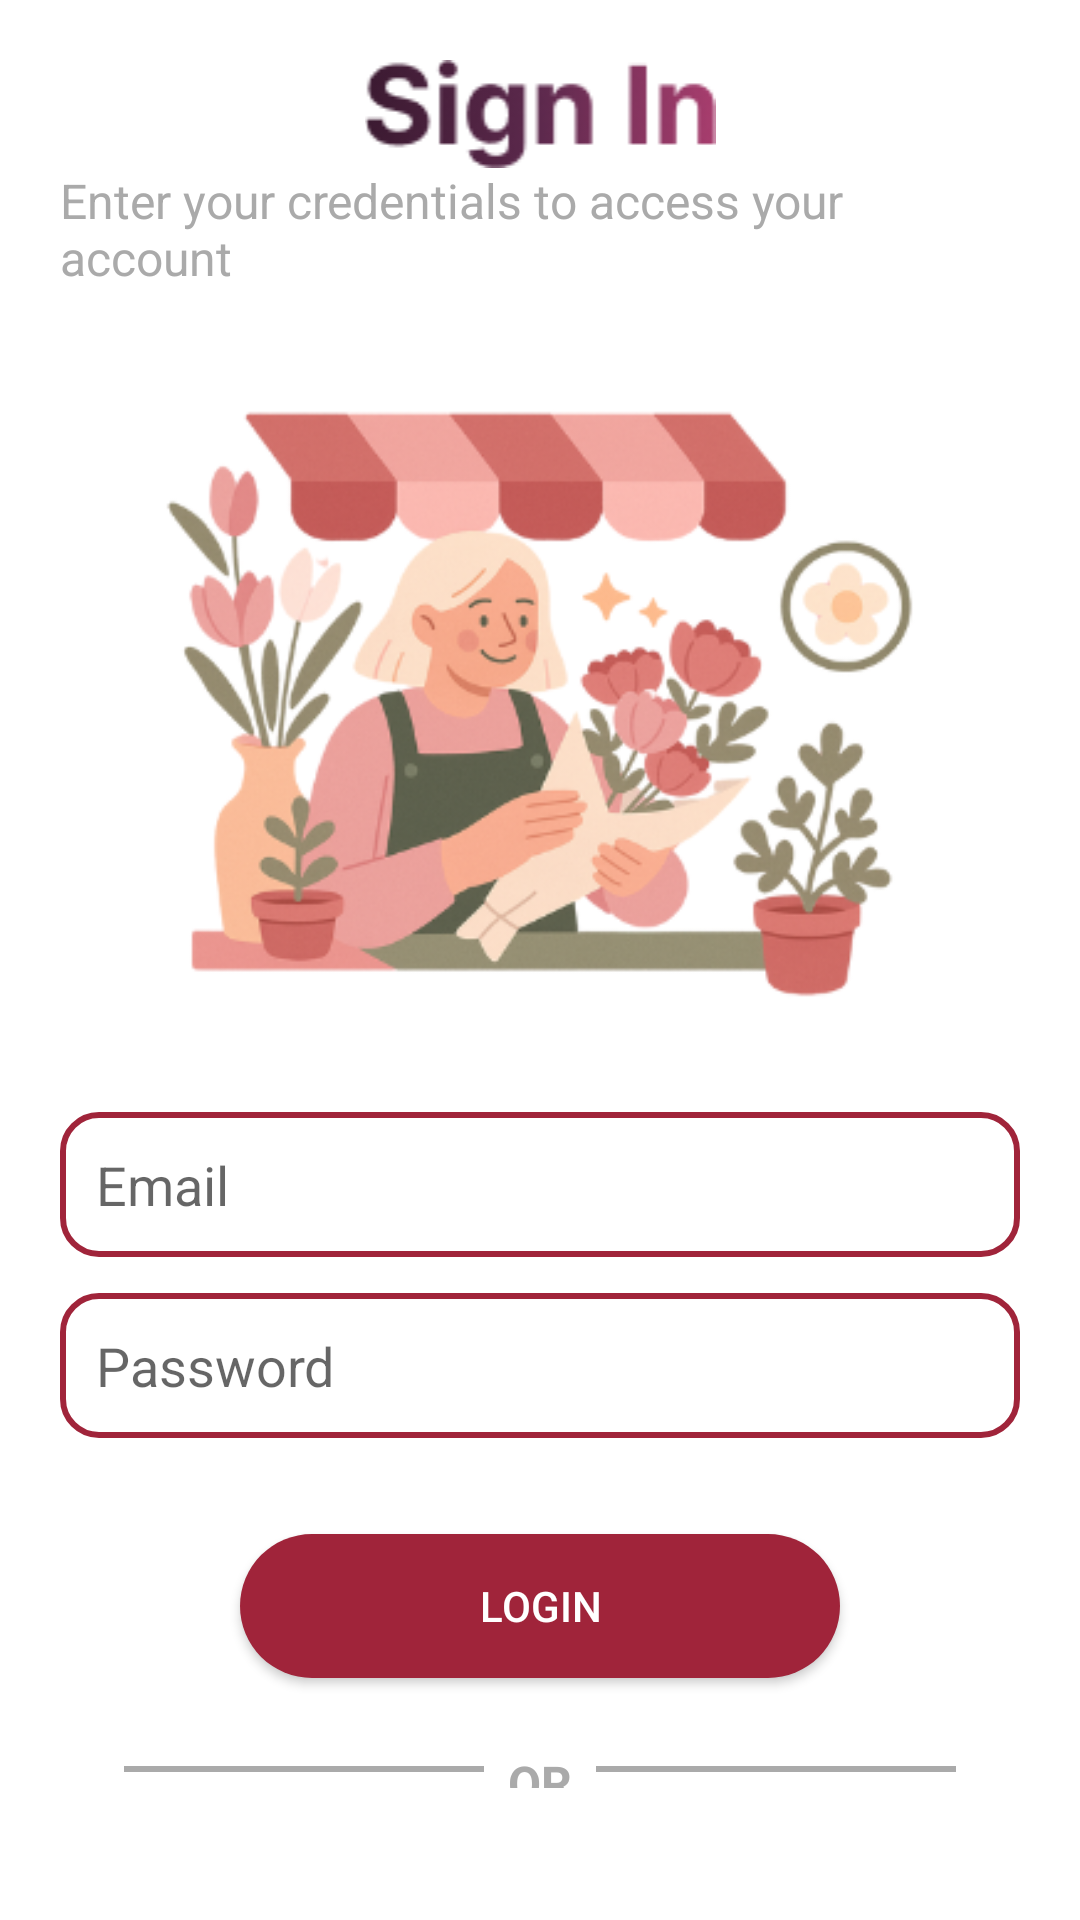

Produce the Android XML layout that renders to this screen, including the resource entries it uses.
<!-- AndroidManifest.xml: application theme Theme.Ujicoba -->
<!-- res/layout/activity_login.xml -->
<?xml version="1.0" encoding="utf-8"?>
<LinearLayout xmlns:android="http://schemas.android.com/apk/res/android"
    xmlns:app="http://schemas.android.com/apk/res-auto"
    android:layout_width="match_parent"
    android:layout_height="match_parent"
    android:orientation="vertical"
    android:gravity="center"
    android:padding="20dp">

    

    

    <ImageView
        android:id="@+id/imageView3"
        android:layout_width="match_parent"
        android:layout_height="wrap_content"
        app:srcCompat="@drawable/heading" />

    <TextView
        android:id="@+id/tvSubtitle"
        android:layout_width="wrap_content"
        android:layout_height="wrap_content"
        android:text="Enter your credentials to access your account"
        android:textSize="16sp"
        android:textColor="@android:color/darker_gray"
        android:layout_marginBottom="16dp" />

    

    
    <ImageView
        android:id="@+id/imageView"
        android:layout_width="297dp"
        android:layout_height="258dp"
        app:srcCompat="@drawable/gambarutama" />

    <EditText
        android:id="@+id/editEmail"
        android:layout_width="match_parent"
        android:layout_height="wrap_content"
        android:layout_marginBottom="12dp"
        android:background="@drawable/edittext_border"
        android:hint="Email"
        android:inputType="textEmailAddress"
        android:padding="12dp" />

    
    <EditText
        android:id="@+id/editPassword2"
        android:layout_width="match_parent"
        android:layout_height="wrap_content"
        android:hint="Password"
        android:inputType="textPassword"
        android:padding="12dp"
        android:background="@drawable/edittext_border"
        android:layout_marginBottom="32dp" />

    
    <Button
        android:id="@+id/submit"
        android:layout_width="200dp"
        android:layout_height="wrap_content"
        android:layout_marginBottom="24dp"
        android:background="@drawable/button_primary"
        android:text="Login"
        android:textColor="@android:color/white" />

    
    <LinearLayout
        android:layout_width="match_parent"
        android:layout_height="wrap_content"
        android:orientation="horizontal"
        android:gravity="center"
        android:layout_marginBottom="24dp">

        <View
            android:layout_width="120dp"
            android:layout_height="2dp"
            android:background="@android:color/darker_gray" />

        <TextView
            android:layout_width="wrap_content"
            android:layout_height="wrap_content"
            android:text="OR"
            android:textSize="16sp"
            android:textStyle="bold"
            android:textColor="@android:color/darker_gray"
            android:layout_marginStart="8dp"
            android:layout_marginEnd="8dp" />

        <View
            android:layout_width="120dp"
            android:layout_height="2dp"
            android:background="@android:color/darker_gray" />
    </LinearLayout>

    
    <Button
        android:id="@+id/btnRegister"
        android:layout_width="200dp"
        android:layout_height="wrap_content"
        android:text="Register"
        android:textColor="@color/pink"
        android:background="@drawable/button_outline" />



</LinearLayout>
<!-- resources referenced by this layout -->
<resources>
  <color name="pink">#FF00DC</color>
  <!-- drawable button_outline (drawable) -->
  <?xml version="1.0" encoding="utf-8"?>
  <shape xmlns:android="http://schemas.android.com/apk/res/android">
      <solid android:color="@android:color/transparent"/> 
      <stroke android:width="2dp" android:color="@color/pink"/> 
      <corners android:radius="24dp"/> 
      <padding android:left="16dp" android:right="16dp"/> 
  </shape>
  <!-- drawable button_primary (drawable) -->
  <?xml version="1.0" encoding="utf-8"?>
  <shape xmlns:android="http://schemas.android.com/apk/res/android">
      <solid android:color="@color/pink_maroon"/> 
      <corners android:radius="50dp"/> 
      <padding android:left="16dp" android:right="16dp"/> 
  </shape>
  <!-- drawable edittext_border (drawable) -->
  <?xml version="1.0" encoding="utf-8"?>
  <shape xmlns:android="http://schemas.android.com/apk/res/android">
      <solid android:color="@android:color/transparent"/> 
      <stroke android:width="2dp" android:color="@color/pink_maroon"/> 
      <corners android:radius="12dp"/> 
      <padding android:left="16dp" android:right="16dp"/> 
  </shape>
  <!-- drawable gambarutama: png bitmap (drawable, 101907 bytes) -->
  <!-- drawable heading: png bitmap (drawable, 3783 bytes) -->
  <style name="Theme.Ujicoba" parent="Theme.MaterialComponents.DayNight.NoActionBar">
          
          <item name="colorPrimary">@color/pink</item>
          <item name="colorPrimaryVariant">@color/pink</item>
          <item name="colorOnPrimary">@color/white</item>
          
          <item name="colorSecondary">@color/teal_200</item>
          <item name="colorSecondaryVariant">@color/teal_700</item>
          <item name="colorOnSecondary">@color/black</item>
          
          <item name="android:statusBarColor">?attr/colorPrimaryVariant</item>
          
      </style>
  <color name="pink_maroon">#A0243A</color>
  <color name="white">#FFFFFFFF</color>
  <color name="teal_200">#FF03DAC5</color>
  <color name="teal_700">#FF018786</color>
  <color name="black">#FF000000</color>
</resources>
